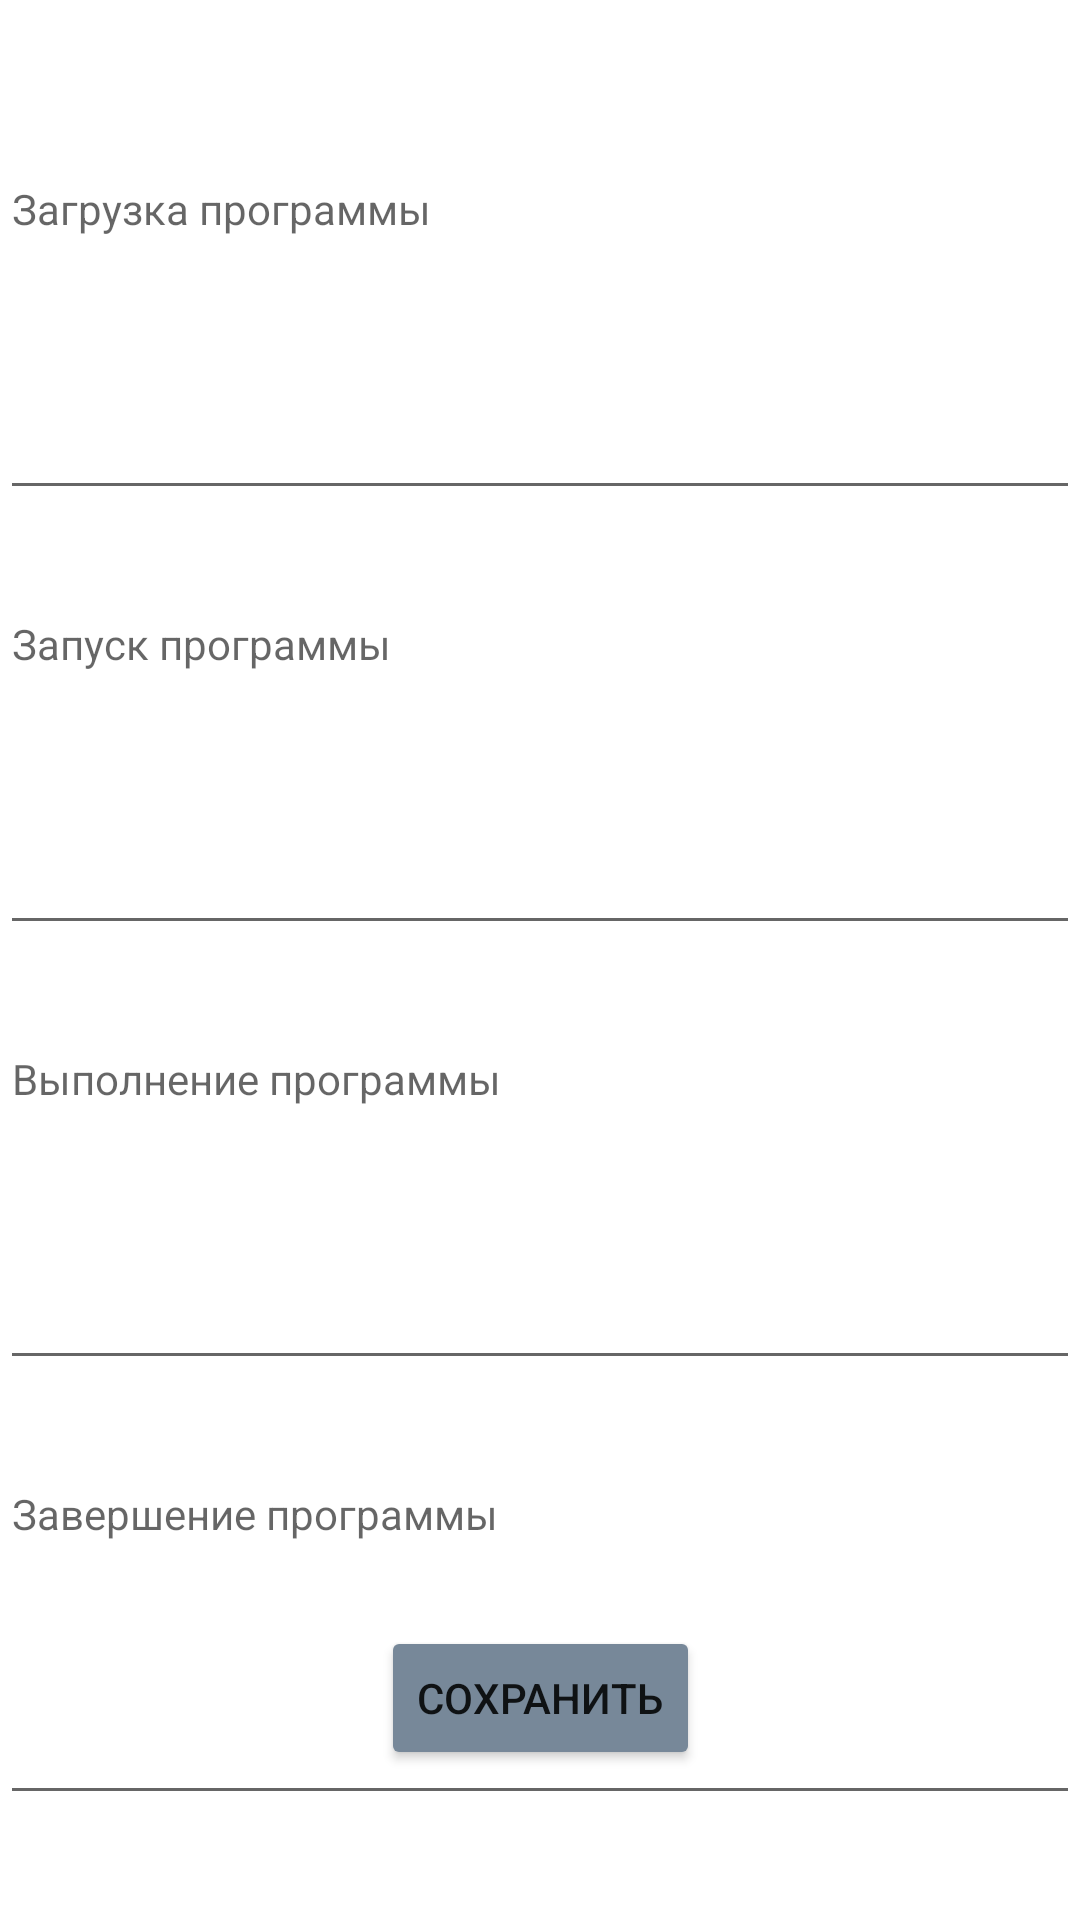

This screen was rendered from an Android layout file. Write that file and the resources it references.
<!-- AndroidManifest.xml: application theme Theme.MentorsJoy -->
<!-- res/layout/activity_running.xml -->
<?xml version="1.0" encoding="utf-8"?>
<androidx.constraintlayout.widget.ConstraintLayout xmlns:android="http://schemas.android.com/apk/res/android"
    xmlns:app="http://schemas.android.com/apk/res-auto"
    xmlns:tools="http://schemas.android.com/tools"
    android:layout_width="match_parent"
    android:layout_height="match_parent"
    tools:context=".view.additionalActivities.RoChoice.RunningActivity">

    <Button
        android:id="@+id/saveRunningRO"
        android:layout_width="wrap_content"
        android:layout_height="wrap_content"
        android:layout_marginBottom="50dp"
        android:backgroundTint="@color/main"
        android:minWidth="48dp"
        android:minHeight="48dp"
        android:onClick="saveRunningRo"
        android:text="Сохранить"
        app:layout_constraintBottom_toBottomOf="parent"
        app:layout_constraintEnd_toEndOf="parent"
        app:layout_constraintStart_toStartOf="parent" />

    <EditText
        android:id="@+id/downloadRO"
        android:layout_width="0dp"
        android:layout_height="120dp"
        android:layout_marginTop="50dp"
        android:ems="10"
        android:gravity="top"
        android:hint="Загрузка программы"
        android:inputType="textMultiLine|textPersonName"
        android:textSize="14sp"
        app:layout_constraintEnd_toEndOf="parent"
        app:layout_constraintHorizontal_bias="0.0"
        app:layout_constraintStart_toStartOf="parent"
        app:layout_constraintTop_toTopOf="parent" />

    <EditText
        android:id="@+id/usingRO"
        android:layout_width="0dp"
        android:layout_height="120dp"
        android:layout_marginTop="25dp"
        android:ems="10"
        android:gravity="top"
        android:hint="Выполнение программы"
        android:inputType="textMultiLine|textPersonName"
        android:textSize="14sp"
        app:layout_constraintEnd_toEndOf="parent"
        app:layout_constraintHorizontal_bias="1.0"
        app:layout_constraintStart_toStartOf="parent"
        app:layout_constraintTop_toBottomOf="@+id/startRO" />

    <EditText
        android:id="@+id/startRO"
        android:layout_width="0dp"
        android:layout_height="120dp"
        android:layout_marginTop="25dp"
        android:ems="10"
        android:gravity="top"
        android:hint="Запуск программы"
        android:inputType="textMultiLine|textPersonName"
        android:textSize="14sp"
        app:layout_constraintEnd_toEndOf="parent"
        app:layout_constraintHorizontal_bias="0.0"
        app:layout_constraintStart_toStartOf="parent"
        app:layout_constraintTop_toBottomOf="@+id/downloadRO" />

    <EditText
        android:id="@+id/finishRO"
        android:layout_width="0dp"
        android:layout_height="120dp"
        android:layout_marginTop="25dp"
        android:ems="10"
        android:gravity="top"
        android:hint="Завершение программы"
        android:inputType="textMultiLine|textPersonName"
        android:textSize="14sp"
        app:layout_constraintEnd_toEndOf="parent"
        app:layout_constraintStart_toStartOf="parent"
        app:layout_constraintTop_toBottomOf="@+id/usingRO" />

</androidx.constraintlayout.widget.ConstraintLayout>
<!-- resources referenced by this layout -->
<resources>
  <color name="main">	#778899</color>
  <style name="Theme.MentorsJoy" parent="Theme.MaterialComponents.DayNight.NoActionBar">
          
          <item name="colorPrimary">@color/purple_500</item>
          <item name="colorPrimaryVariant">@color/purple_700</item>
          <item name="colorOnPrimary">@color/white</item>
          
          <item name="colorSecondary">@color/teal_200</item>
          <item name="colorSecondaryVariant">@color/teal_700</item>
          <item name="colorOnSecondary">@color/black</item>
          
          <item name="android:statusBarColor">?attr/colorPrimaryVariant</item>
          
          <item name="windowNoTitle">true</item>
          <item name="android:windowFullscreen">true</item>
      </style>
  <color name="purple_500">#FF6200EE</color>
  <color name="purple_700">#FF3700B3</color>
  <color name="white">#FFFFFFFF</color>
  <color name="teal_200">#FF03DAC5</color>
  <color name="teal_700">#FF018786</color>
  <color name="black">#FF000000</color>
</resources>
